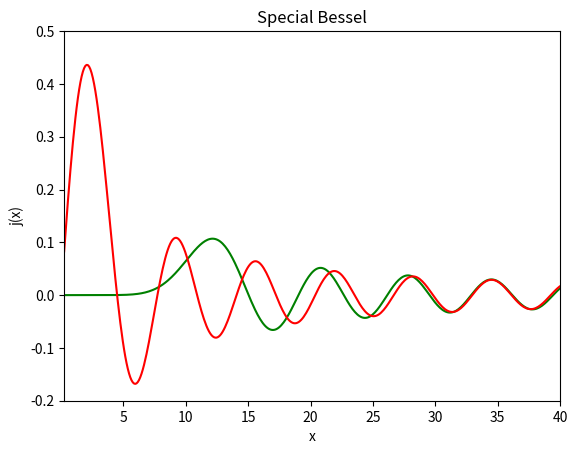

Reproduce this figure in Python.

import math
import numpy as np
from matplotlib import pyplot as plt

Xmax = 40
Xmin = 0.25
step = 0.1
order = 10
start = 50

fig = plt.figure()
plt.title('Special Bessel')
plt.xlabel('x')
plt.ylabel('j(x)')
plt.xlim(Xmin, Xmax)
plt.ylim(-0.2 , 0.5)

def down (x, n, m):
    j = np.zeros( (start + 2) , float)
    j[m+1] =j[m] = 1
    for k in range(m, 0, -1):
        j[k-1]=((2.0*k + 1.0)/x)*j[k] - j[k+1]    #this is (3.25)
    scale = (np.sin(x) / x)/j[0]
    return j[n] * scale

x1 = np.arange(Xmin, Xmax, step)
y1 = [down(x,order, start) for x in x1]
plt.plot(x1, y1, 'green')

x2 = np.arange(Xmin, Xmax, step)
y2 = [down(x ,1, start) for x in x2]
plt.plot(x2, y2, 'red')

plt.show()
